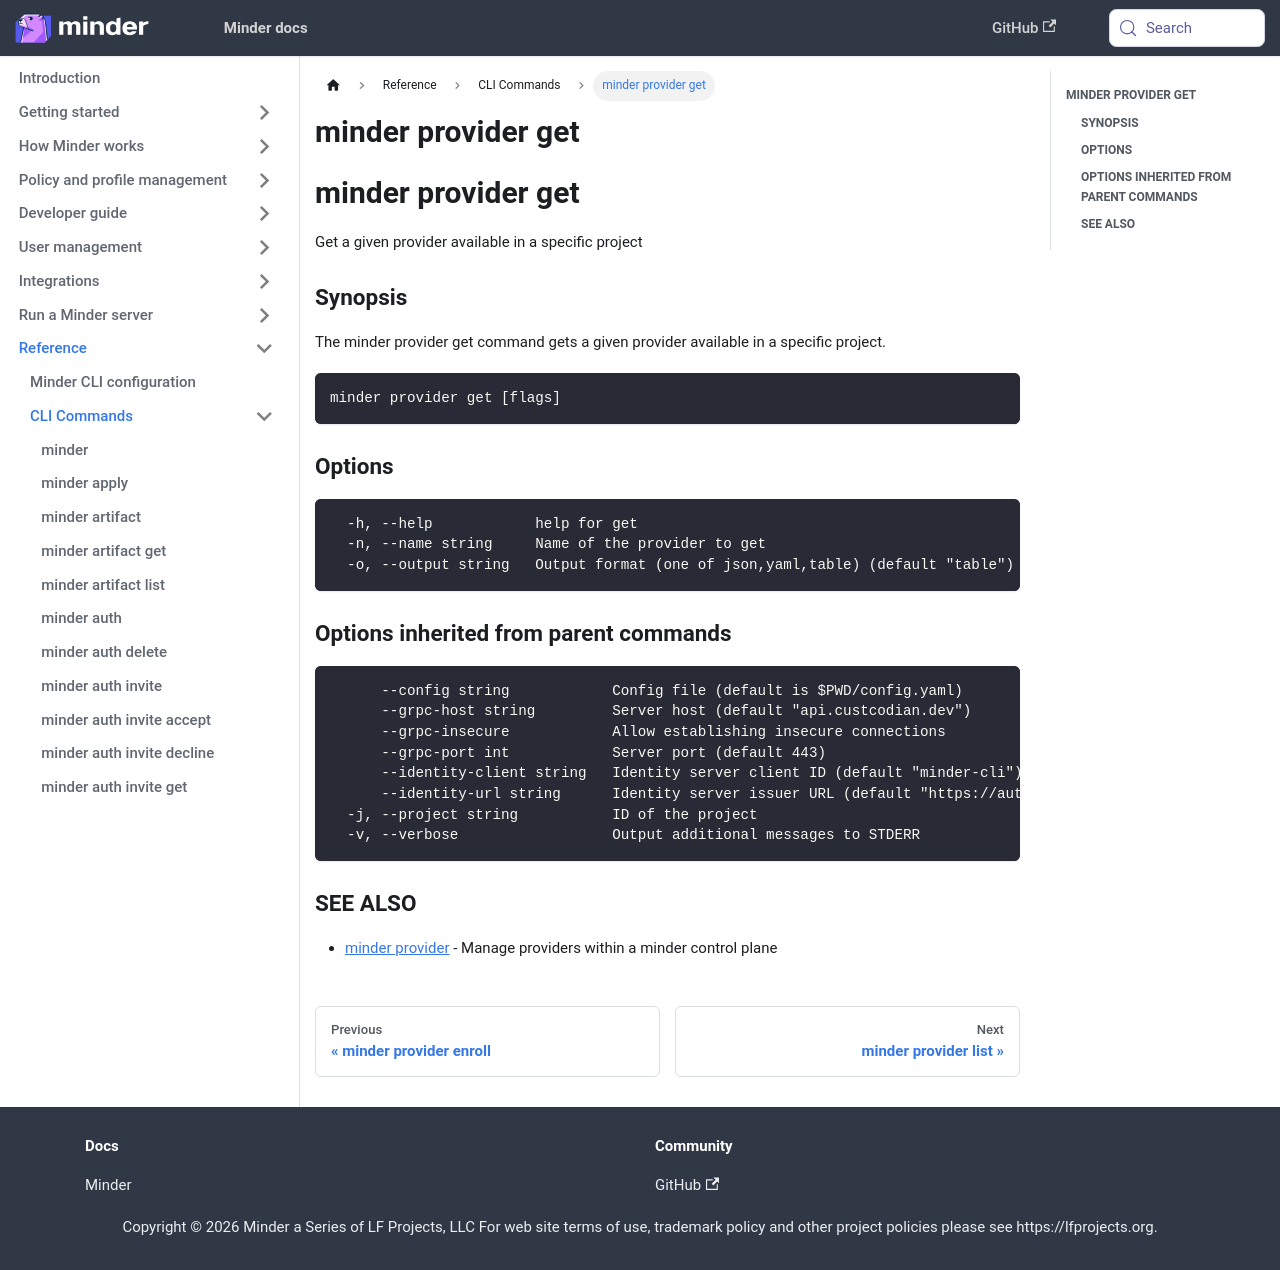

repository: mindersec/minder · page: ref/cli/minder_provider_get.html · generator: docusaurus

---
title: minder provider get
---
## minder provider get

Get a given provider available in a specific project

### Synopsis

The minder provider get command gets a given provider available in a specific project.

```
minder provider get [flags]
```

### Options

```
  -h, --help            help for get
  -n, --name string     Name of the provider to get
  -o, --output string   Output format (one of json,yaml,table) (default "table")
```

### Options inherited from parent commands

```
      --config string            Config file (default is $PWD/config.yaml)
      --grpc-host string         Server host (default "api.custcodian.dev")
      --grpc-insecure            Allow establishing insecure connections
      --grpc-port int            Server port (default 443)
      --identity-client string   Identity server client ID (default "minder-cli")
      --identity-url string      Identity server issuer URL (default "https://auth.custcodian.dev")
  -j, --project string           ID of the project
  -v, --verbose                  Output additional messages to STDERR
```

### SEE ALSO

* [minder provider](minder_provider.md)	 - Manage providers within a minder control plane
